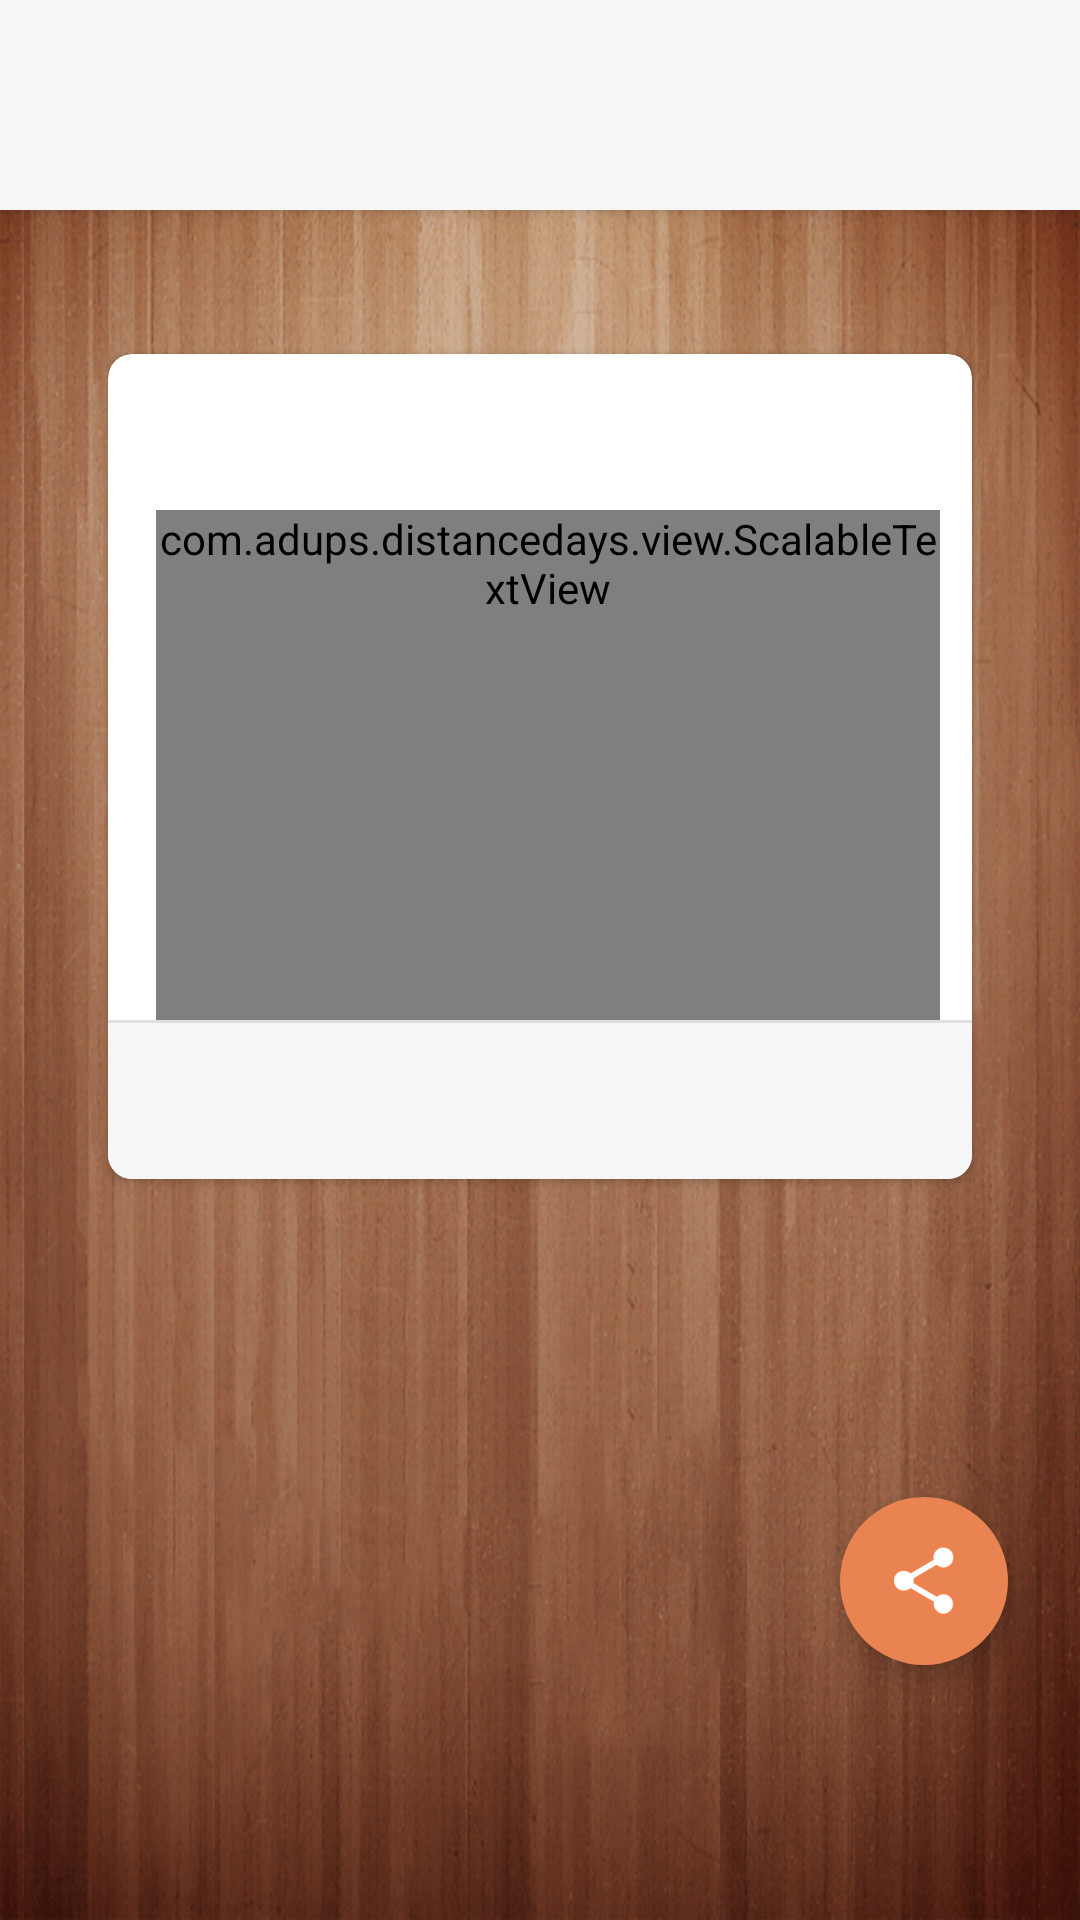

Layout XML and referenced resources for this Android screen:
<!-- AndroidManifest.xml: application theme AppTheme -->
<!-- res/layout/activity_event_detail.xml -->
<?xml version="1.0" encoding="utf-8"?>
<androidx.coordinatorlayout.widget.CoordinatorLayout xmlns:android="http://schemas.android.com/apk/res/android"
    xmlns:app="http://schemas.android.com/apk/res-auto"
    xmlns:tools="http://schemas.android.com/tools"
    android:id="@+id/container"
    android:layout_width="match_parent"
    android:layout_height="match_parent">

    <include layout="@layout/toolbar_layout" />

    <FrameLayout
        android:id="@+id/fl_container"
        android:layout_width="match_parent"
        android:layout_height="match_parent"
        android:background="@mipmap/ic_event_detail_bg"
        android:padding="@dimen/view_margin"
        app:layout_behavior="@string/appbar_scrolling_view_behavior">

        <androidx.cardview.widget.CardView
            android:layout_width="match_parent"
            android:layout_height="wrap_content"
            android:layout_centerVertical="true"
            android:layout_marginLeft="28dp"
            android:layout_marginTop="40dp"
            android:layout_marginRight="28dp"
            app:cardCornerRadius="8dp"
            app:cardElevation="2dp"
            app:contentPadding="-3dp">

            <LinearLayout
                android:layout_width="match_parent"
                android:layout_height="wrap_content"
                android:orientation="vertical">

                <TextView
                    android:id="@+id/tv_title"
                    android:layout_width="match_parent"
                    android:layout_height="wrap_content"
                    android:background="@drawable/bg_detail_date_title_blue"
                    android:ellipsize="end"
                    android:gravity="center"
                    android:maxLines="1"
                    android:minHeight="52dp"
                    android:padding="8dp"
                    android:textColor="@color/color_white"
                    android:textSize="20sp"
                    tools:text="就是今天" />

                <com.adups.distancedays.view.ScalableTextView
                    android:id="@+id/tv_day"
                    android:layout_width="match_parent"
                    android:layout_height="wrap_content"
                    android:layout_marginLeft="16dp"
                    android:layout_marginRight="16dp"
                    android:gravity="center"
                    android:maxLines="1"
                    android:minHeight="170dp"
                    android:textColor="#FF323232"
                    android:textSize="93sp"
                    android:textStyle="bold"
                    tools:text="5" />

                <include layout="@layout/view_line" />

                <TextView
                    android:id="@+id/tv_due_date"
                    android:layout_width="match_parent"
                    android:layout_height="wrap_content"
                    android:background="#F6F6F6"
                    android:gravity="center"
                    android:minHeight="52dp"
                    android:padding="8dp"
                    android:textColor="#FF565656"
                    android:textSize="16sp"
                    tools:text="目标日：2020-01-25 星期六" />
            </LinearLayout>
        </androidx.cardview.widget.CardView>
    </FrameLayout>

    <com.google.android.material.floatingactionbutton.FloatingActionButton
        android:id="@+id/fab_button"
        android:layout_width="wrap_content"
        android:layout_height="wrap_content"
        android:layout_marginRight="24dp"
        android:layout_marginBottom="85dp"
        android:backgroundTint="#FFE98452"
        app:borderWidth="0dp"
        app:layout_anchor="@id/fl_container"
        app:layout_anchorGravity="bottom|end"
        app:srcCompat="@mipmap/ic_share"
        app:elevation="5dp"
        app:pressedTranslationZ="10dp"/>
</androidx.coordinatorlayout.widget.CoordinatorLayout>
<!-- res/layout/toolbar_layout.xml (included above) -->
<?xml version="1.0" encoding="utf-8"?>
<com.google.android.material.appbar.AppBarLayout
    xmlns:android="http://schemas.android.com/apk/res/android"
    xmlns:app="http://schemas.android.com/apk/res-auto"
    android:id="@+id/app_bar_layout"
    android:orientation="vertical"
    android:layout_width="match_parent"
    android:layout_height="wrap_content"
    android:elevation="3dp"
    app:elevation="0dp"
    android:theme="@style/AppTheme.AppBarOverlay">

    <include layout="@layout/view_status_bar" />

    <androidx.appcompat.widget.Toolbar
        android:id="@+id/toolBar"
        android:layout_width="match_parent"
        android:layout_height="?attr/actionBarSize"
        android:background="?attr/colorPrimary"
        android:theme="@style/ThemeOverlay.AppCompat.Dark.ActionBar"
        app:popupTheme="@style/AppTheme.PopupOverlay"
        app:layout_scrollFlags="scroll|enterAlways"
        app:titleTextAppearance="@style/TextAppearance.Toolbar.Title"/>

</com.google.android.material.appbar.AppBarLayout>
<!-- res/layout/view_line.xml (included above) -->
<?xml version="1.0" encoding="utf-8"?>
<View xmlns:android="http://schemas.android.com/apk/res/android"
    android:layout_width="match_parent"
    android:layout_height="@dimen/control_divider_height"
    android:background="@color/color_line" />
<!-- res/layout/view_status_bar.xml (included above) -->
<?xml version="1.0" encoding="utf-8"?>
<View
    xmlns:android="http://schemas.android.com/apk/res/android"
    android:id="@+id/status_bar"
    android:layout_width="match_parent"
    android:layout_height="20dp"
    android:background="?attr/colorPrimary" />
<!-- resources referenced by this layout -->
<resources>
  <color name="color_line">#ffdfdfdf</color>
  <color name="color_white">#FFFFFFFF</color>
  <dimen name="control_divider_height">1dp</dimen>
  <dimen name="view_margin">@dimen/spacing_small</dimen>
  <!-- mipmap ic_event_detail_bg: png bitmap (mipmap-xhdpi, 557464 bytes) -->
  <!-- mipmap ic_share: png bitmap (mipmap-xhdpi, 1183 bytes) -->
  <style name="AppTheme.AppBarOverlay" parent="ThemeOverlay.AppCompat.Dark.ActionBar" />
  <style name="AppTheme.PopupOverlay" parent="ThemeOverlay.AppCompat.Light" />
  <style name="TextAppearance.Toolbar.Title" parent="TextAppearance.AppCompat.Menu">
          <item name="android:textSize">20sp</item>
          <item name="android:singleLine">true</item>
          <item name="android:textColor">@color/color_black</item>
          <item name="android:ellipsize">end</item>
      </style>
  <style name="AppTheme" parent="Theme.AppCompat.Light.NoActionBar">
          
          <item name="colorPrimary">@color/colorPrimary</item>
          <item name="colorPrimaryDark">@color/colorPrimaryDark</item>
          <item name="colorAccent">@color/colorAccent</item>
  
          <item name="android:actionBarSize">@dimen/nav_bar_height</item>
          <item name="android:windowBackground">@color/color_white</item>
  
          
  
  
      </style>
  <dimen name="spacing_small">8dp</dimen>
  <color name="color_black">#FF000000</color>
  <color name="colorPrimary">#FFF6F6F6</color>
  <color name="colorPrimaryDark">#FFF6F6F6</color>
  <color name="colorAccent">@color/color_black</color>
  <dimen name="nav_bar_height">50dp</dimen>
</resources>
